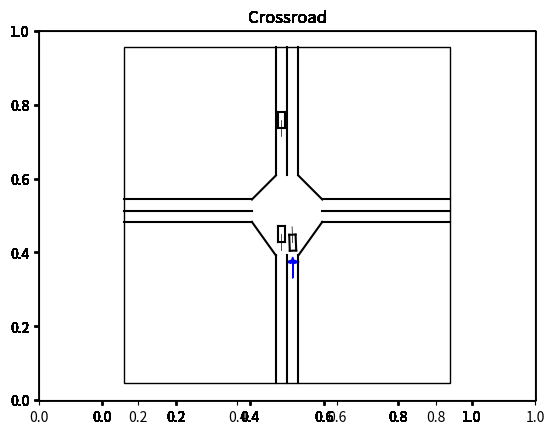

This figure's Python source: (Note: this script raises an exception after producing the figure.)
#!/usr/bin/env python3
# -*- coding: utf-8 -*-

# =====================================
# @Time    : 2020/12/28
# [redacted]
# @FileName: traffic.py
# =====================================
from collections import OrderedDict
import time
import matplotlib.pyplot as plt
import numpy as np
import math
from math import cos, sin, pi

CROSSROAD_SIZE = 22
STARTOFFSET = 3
LANE_WIDTH = 3.5
START_OFFSET = 3
LANE_NUMBER = 1


def rotate_coordination(orig_x, orig_y, orig_d, coordi_rotate_d):
    """
    :param orig_x: original x
    :param orig_y: original y
    :param orig_d: original degree
    :param coordi_rotate_d: coordination rotation d, positive if anti-clockwise, unit: deg
    :return:
    transformed_x, transformed_y, transformed_d(range:(-180 deg, 180 deg])
    """
    coordi_rotate_d_in_rad = coordi_rotate_d * math.pi / 180
    transformed_x = orig_x * math.cos(coordi_rotate_d_in_rad) + orig_y * math.sin(coordi_rotate_d_in_rad)
    transformed_y = -orig_x * math.sin(coordi_rotate_d_in_rad) + orig_y * math.cos(coordi_rotate_d_in_rad)
    transformed_d = orig_d - coordi_rotate_d
    if transformed_d > 180:
        while transformed_d > 180:
            transformed_d = transformed_d - 360
    elif transformed_d <= -180:
        while transformed_d <= -180:
            transformed_d = transformed_d + 360
    else:
        transformed_d = transformed_d
    return transformed_x, transformed_y, transformed_d


TRAFFICSETTINGS = dict(left=[dict(ego=dict(v_x=2., v_y=0., r=0., x=3.5/2, y=-5, phi=90.,),
                                  others=OrderedDict(dl=dict(x=3.5/2, y=-10, phi=90, l=5., w=2., v=0., route=('3o', '1i')),
                                                     ud=dict(x=-3.5/2, y=11, phi=-90, l=5., w=2., v=3., route=('3o', '1i')),
                                                     ul=dict(x=-3.5/2, y=40, phi=-90, l=5., w=2., v=3., route=('3o', '4i')),),
                                  v_light=0,
                                  ),
                             dict(ego=dict(v_x=2., v_y=0., r=0., x=3.5/2, y=-5, phi=90.,),
                                  others=OrderedDict(dl=dict(x=3.5/2, y=0, phi=90, l=5., w=2., v=3., route=('1o', '4i')),),
                                  v_light=0,
                                  ),
                             ],
                       straight=[dict(), ],
                       right=[dict(), ]
                       )


class Traffic(object):
    def __init__(self, shared_list, State_Other_List, lock, task='left', case=0):
        self.shared_list = shared_list
        self.state_other_list = State_Other_List
        self.time_start = 0
        self.lock = lock
        self.task = task
        self.case = case
        self.case_dict = TRAFFICSETTINGS[task][case].copy()
        self.others = self.case_dict['others'].copy()
        self.base_frequency = 10.
        self.run_time = 0.

    def prediction(self, mode, veh, acc, max_v=5.):
        x, y, v, phi = veh['x'], veh['y'], veh['v'], veh['phi']
        phi_rad = phi * np.pi / 180.
        x_delta = v / self.base_frequency * cos(phi_rad)
        y_delta = v / self.base_frequency * sin(phi_rad)
        v_delta = acc / self.base_frequency
        middle_cond = (-CROSSROAD_SIZE / 2 < x < CROSSROAD_SIZE / 2) and (-CROSSROAD_SIZE / 2 < y < CROSSROAD_SIZE / 2)
        phi_rad_delta = 0.
        if middle_cond:
            if mode in ['dl', 'rd', 'ur', 'lu']:
                phi_rad_delta = (v / (CROSSROAD_SIZE / 2 + 0.5 * LANE_WIDTH)) / self.base_frequency
                phi_rad_delta += 0.001
            elif mode in ['dr', 'ru', 'ul', 'ld']:
                phi_rad_delta = -(v / (CROSSROAD_SIZE / 2 - 0.5 * LANE_WIDTH)) / self.base_frequency
        next_x, next_y, next_v, next_phi_rad = \
            x + x_delta, y + y_delta, v + v_delta, phi_rad + phi_rad_delta
        if mode.endswith('l'):
            after_cond = (x < -CROSSROAD_SIZE/2)
        elif mode.endswith('u'):
            after_cond = (y > CROSSROAD_SIZE/2)
        elif mode.endswith('r'):
            after_cond = (x > CROSSROAD_SIZE/2)
        else:
            after_cond = (y < -CROSSROAD_SIZE/2)
        if after_cond:
            for tar_phi in [0., np.pi/2., np.pi, -np.pi/2., -np.pi]:
                if np.isclose(next_phi_rad, tar_phi, rtol=0.1, atol=0.1):
                    next_phi_rad = tar_phi

        next_phi_rad = next_phi_rad - 2*np.pi if next_phi_rad > np.pi else next_phi_rad
        next_phi_rad = next_phi_rad + 2*np.pi if next_phi_rad < -np.pi else next_phi_rad
        next_phi = next_phi_rad * 180 / np.pi
        next_v = np.clip(next_v, 0., max_v)
        return next_x, next_y, next_v, next_phi

    def step(self,):
        self.run_time += 1/self.base_frequency
        state_other = {'x_other': [], 'y_other': [], 'v_other': [], 'phi_other': [], 'v_light': []}
        state_other['v_light'].append(self.case_dict['v_light'])
        if self.task == 'left':
            veh_dl, veh_ud, veh_ul = self.others['dl'], self.others['ud'], self.others['ul']
            if self.case == 0:
                # veh_dl
                if self.run_time < 5.:
                    dl_next_x, dl_next_y, dl_next_v, dl_next_phi = self.prediction('dl', veh_dl, 0.)
                else:
                    dl_next_x, dl_next_y, dl_next_v, dl_next_phi = self.prediction('dl', veh_dl, 2.)
                # veh_ud
                ud_next_x, ud_next_y, ud_next_v, ud_next_phi = self.prediction('ud', veh_ud, 2.)
                # veh_ul
                ul_next_x, ul_next_y, ul_next_v, ul_next_phi = self.prediction('ul', veh_ul, 0.)
            elif self.case == 1:
                pass
            else:
                assert self.case == 2
                pass
            state_other['x_other'].extend([dl_next_x, ud_next_x, ul_next_x])
            state_other['y_other'].extend([dl_next_y, ud_next_y, ul_next_y])
            state_other['v_other'].extend([dl_next_v, ud_next_v, ul_next_v])
            state_other['phi_other'].extend([dl_next_phi, ud_next_phi, ul_next_phi])
            self.others['dl'].update(x=dl_next_x, y=dl_next_y, v=dl_next_v, phi=dl_next_phi)
            self.others['ud'].update(x=ud_next_x, y=ud_next_y, v=ud_next_v, phi=ud_next_phi)
            self.others['ul'].update(x=ul_next_x, y=ul_next_y, v=ul_next_v, phi=ul_next_phi)
        return state_other

    def run(self):
        time_receive_radar = 0
        while True:
            time.sleep(0.07)
            state_other = self.step()
            self.render()
            time_receive_radar = time.time() - self.time_start
            self.time_start = time.time()

            # with self.lock:
            #     self.shared_list[4] = time_receive_radar
            #     self.state_other_list[0] = state_other.copy()

            # if time_receive_radar > 0.1:
            #     print("Subscriber of radar is more than 0.1s!", time_receive_radar)

            # print(state_other['x_other'], state_other['y_other'])

    def render(self):
        square_length = CROSSROAD_SIZE
        start_offset = START_OFFSET
        extension = 40
        lane_width = LANE_WIDTH
        light_line_width = 3
        dotted_line_style = '--'
        solid_line_style = '-'

        plt.cla()
        plt.title("Crossroad")
        ax = plt.axes(xlim=(-square_length / 2 - extension, square_length / 2 + extension),
                      ylim=(-square_length / 2 - extension, square_length / 2 + extension))
        plt.axis("equal")
        plt.axis('off')

        # ax.add_patch(plt.Rectangle((-square_length / 2, -square_length / 2),
        #                            square_length, square_length, edgecolor='black', facecolor='none'))
        ax.add_patch(plt.Rectangle((-square_length / 2 - extension, -square_length / 2 - extension - start_offset),
                                   square_length + 2 * extension, square_length + 2 * extension + start_offset,
                                   edgecolor='black',
                                   facecolor='none'))

        # ----------arrow--------------
        plt.arrow(lane_width / 2, -square_length / 2 - 10, 0, 5, color='b')
        plt.arrow(lane_width / 2, -square_length / 2 - 10 + 5, -0.5, 0, color='b', head_width=1)
        plt.arrow(lane_width / 2, -square_length / 2 - 10, 0, 5, color='b', head_width=1)
        plt.arrow(lane_width / 2, -square_length / 2 - 10, 0, 5, color='b')
        plt.arrow(lane_width / 2, -square_length / 2 - 10 + 5, 0.5, 0, color='b', head_width=1)

        # ----------horizon--------------
        plt.plot([-square_length / 2 - extension, -square_length / 2], [0, 0], color='black')
        plt.plot([square_length / 2 + extension, square_length / 2], [0, 0], color='black')

        #
        for i in range(1, LANE_NUMBER + 1):
            linestyle = dotted_line_style if i < LANE_NUMBER else solid_line_style
            plt.plot([-square_length / 2 - extension, -square_length / 2], [i * lane_width, i * lane_width],
                     linestyle=linestyle, color='black')
            plt.plot([square_length / 2 + extension, square_length / 2], [i * lane_width, i * lane_width],
                     linestyle=linestyle, color='black')
            plt.plot([-square_length / 2 - extension, -square_length / 2], [-i * lane_width, -i * lane_width],
                     linestyle=linestyle, color='black')
            plt.plot([square_length / 2 + extension, square_length / 2], [-i * lane_width, -i * lane_width],
                     linestyle=linestyle, color='black')

        # ----------vertical----------------
        plt.plot([0, 0], [-square_length / 2 - extension - start_offset, -square_length / 2 - start_offset],
                 color='black')
        plt.plot([0, 0], [square_length / 2 + extension, square_length / 2], color='black')

        #
        for i in range(1, LANE_NUMBER + 1):
            linestyle = dotted_line_style if i < LANE_NUMBER else solid_line_style
            plt.plot([i * lane_width, i * lane_width],
                     [-square_length / 2 - extension - start_offset, -square_length / 2 - start_offset],
                     linestyle=linestyle, color='black')
            plt.plot([i * lane_width, i * lane_width], [square_length / 2 + extension, square_length / 2],
                     linestyle=linestyle, color='black')
            plt.plot([-i * lane_width, -i * lane_width],
                     [-square_length / 2 - extension - start_offset, -square_length / 2 - start_offset],
                     linestyle=linestyle, color='black')
            plt.plot([-i * lane_width, -i * lane_width], [square_length / 2 + extension, square_length / 2],
                     linestyle=linestyle, color='black')

        # ----------Oblique--------------
        plt.plot([LANE_NUMBER * lane_width, square_length / 2],
                 [-square_length / 2 - start_offset, -LANE_NUMBER * lane_width],
                 color='black')
        plt.plot([LANE_NUMBER * lane_width, square_length / 2], [square_length / 2, LANE_NUMBER * lane_width],
                 color='black')
        plt.plot([-LANE_NUMBER * lane_width, -square_length / 2],
                 [-square_length / 2 - start_offset, -LANE_NUMBER * lane_width],
                 color='black')
        plt.plot([-LANE_NUMBER * lane_width, -square_length / 2], [square_length / 2, LANE_NUMBER * lane_width],
                 color='black')

        def is_in_plot_area(x, y, tolerance=5):
            if -square_length / 2 - extension + tolerance < x < square_length / 2 + extension - tolerance and \
                    -square_length / 2 - extension + tolerance < y < square_length / 2 + extension - tolerance:
                return True
            else:
                return False

        def draw_rotate_rec(x, y, a, l, w, color, linestyle='-'):
            RU_x, RU_y, _ = rotate_coordination(l / 2, w / 2, 0, -a)
            RD_x, RD_y, _ = rotate_coordination(l / 2, -w / 2, 0, -a)
            LU_x, LU_y, _ = rotate_coordination(-l / 2, w / 2, 0, -a)
            LD_x, LD_y, _ = rotate_coordination(-l / 2, -w / 2, 0, -a)
            ax.plot([RU_x + x, RD_x + x], [RU_y + y, RD_y + y], color=color, linestyle=linestyle)
            ax.plot([RU_x + x, LU_x + x], [RU_y + y, LU_y + y], color=color, linestyle=linestyle)
            ax.plot([LD_x + x, RD_x + x], [LD_y + y, RD_y + y], color=color, linestyle=linestyle)
            ax.plot([LD_x + x, LU_x + x], [LD_y + y, LU_y + y], color=color, linestyle=linestyle)

        def plot_phi_line(x, y, phi, color):
            line_length = 5
            x_forw, y_forw = x + line_length * cos(phi * pi / 180.), \
                             y + line_length * sin(phi * pi / 180.)
            plt.plot([x, x_forw], [y, y_forw], color=color, linewidth=0.5)

        state_others = self.others.copy()
        # plot cars
        for key, val in state_others.items():
            veh_x = val['x']
            veh_y = val['y']
            veh_phi = val['phi']
            veh_l = val['l']
            veh_w = val['w']

            if is_in_plot_area(veh_x, veh_y):
                plot_phi_line(veh_x, veh_y, veh_phi, 'black')
                draw_rotate_rec(veh_x, veh_y, veh_phi, veh_l, veh_w, 'black')
        # plt.show()
        plt.pause(0.1)


if __name__ == '__main__':
    traffic = Traffic(shared_list=[0, 0, 0, 0, 0], State_Other_List=[2, 3], lock=1)
    traffic.run()
